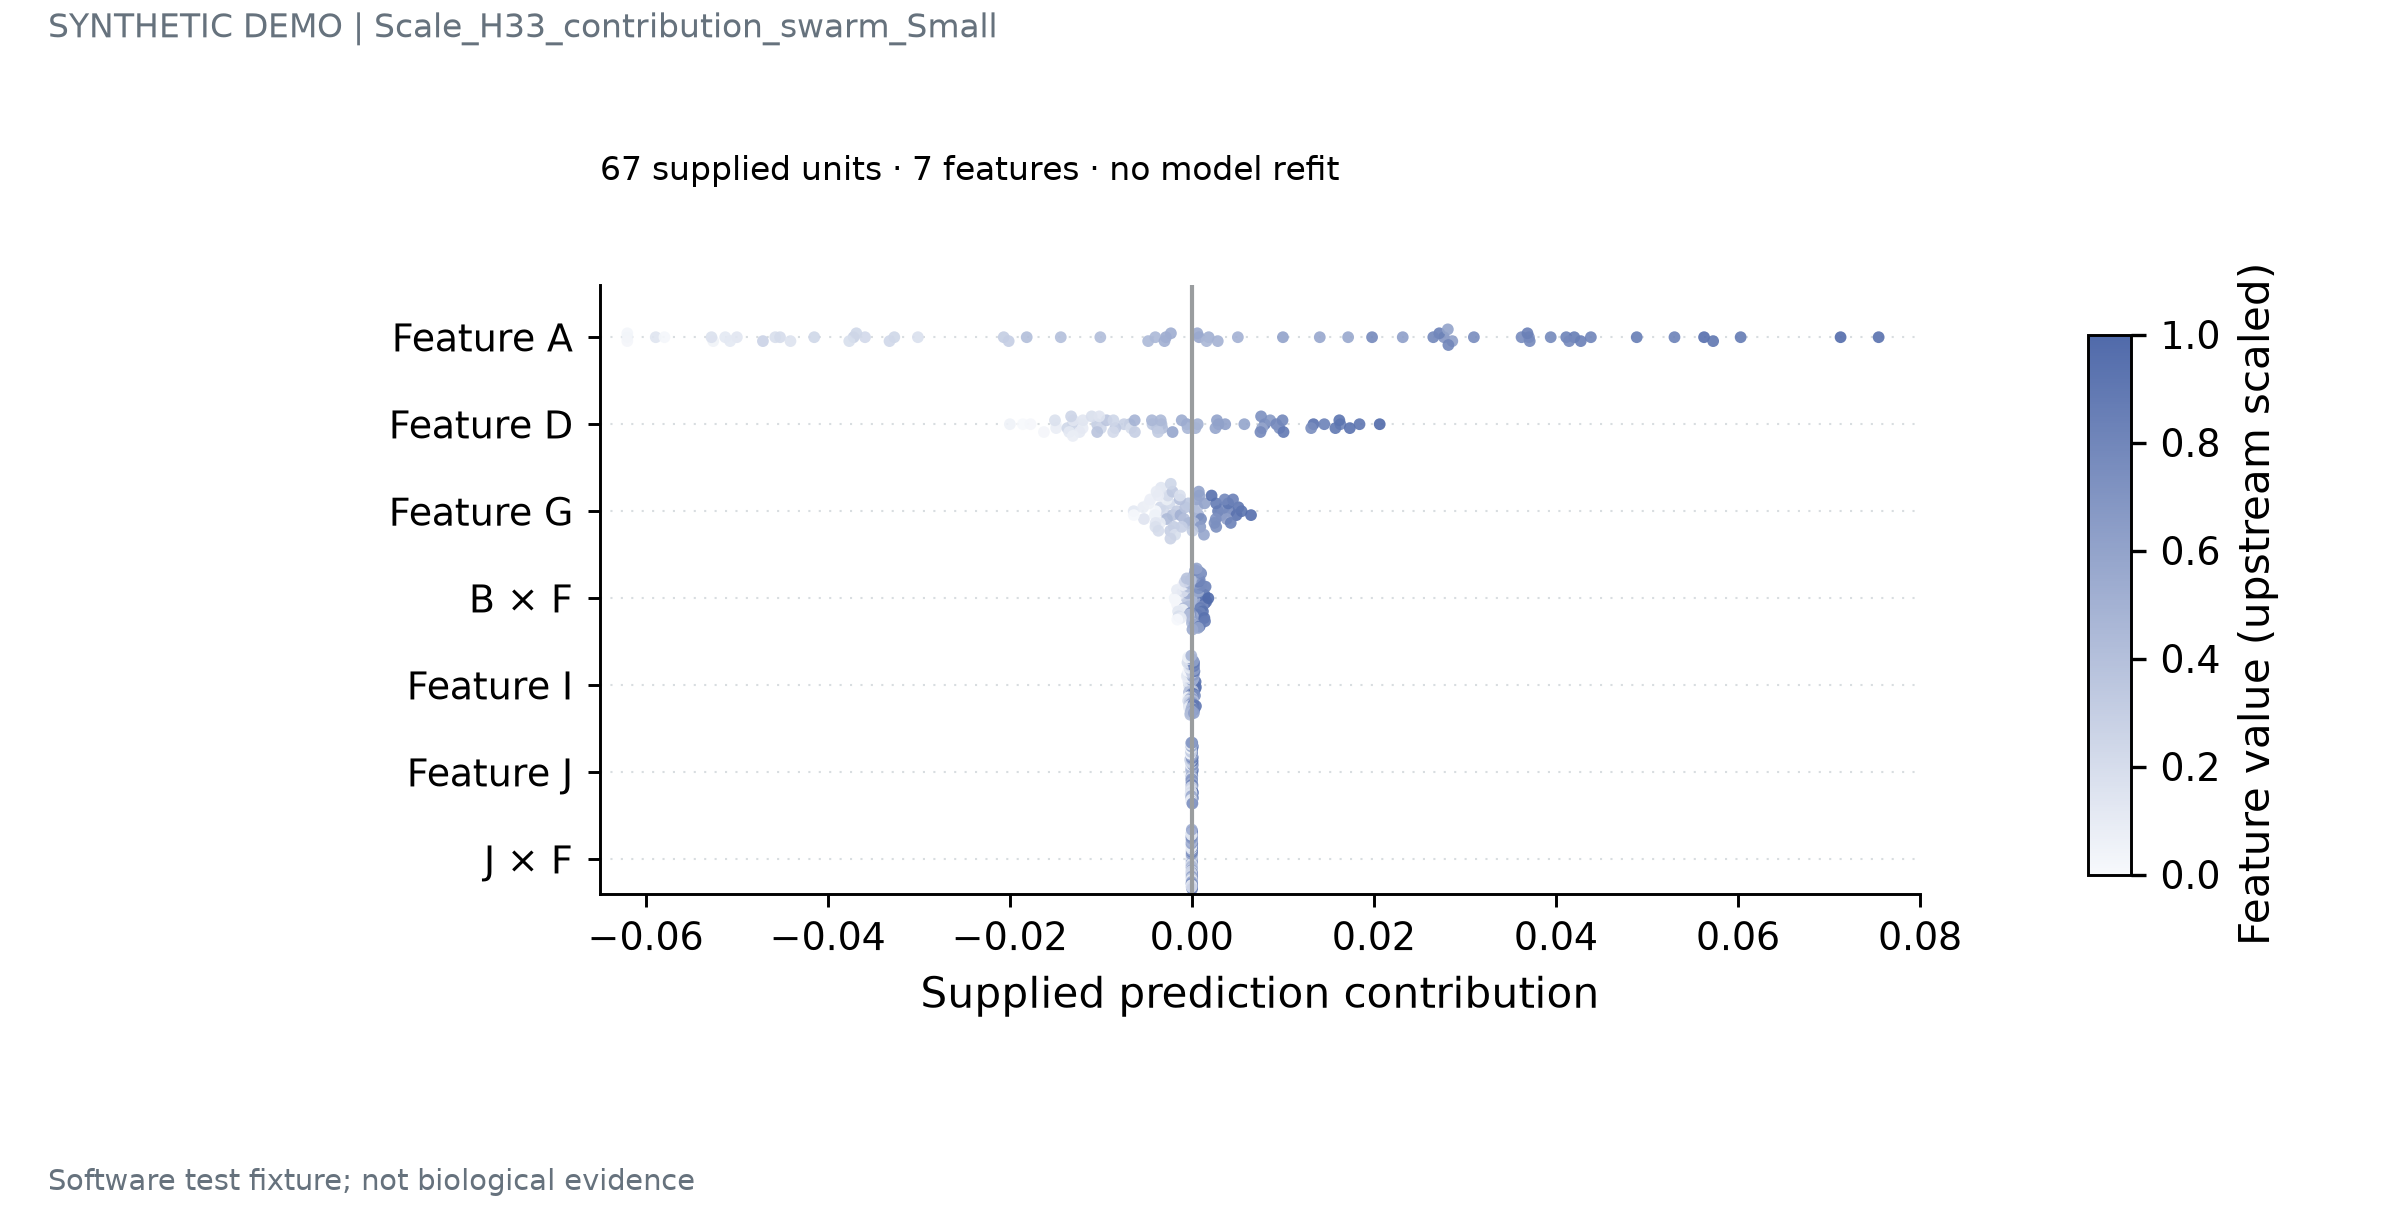

The file beside this chart, header and first rows:
record_type	unit_id	feature	contribution	feature_value
contribution	u0	Feature A	0.04114	0.8239
contribution	u3	Feature A	-0.062	0.05277
contribution	u6	Feature A	0.02771	0.6905
contribution	u9	Feature A	-0.04575	0.1811
contribution	u12	Feature A	0.03623	0.7604
contribution	u15	Feature A	0.07546	0.9461
contribution	u18	Feature A	0.03099	0.7616
contribution	u21	Feature A	-0.062	0.01967
contribution	u24	Feature A	0.04202	0.8694
contribution	u27	Feature A	-0.01004	0.4215
contribution	u30	Feature A	0.005067	0.5042
contribution	u33	Feature A	0.0008044	0.5661
contribution	u36	Feature A	-0.03714	0.2761
contribution	u39	Feature A	0.001865	0.5148
contribution	u42	Feature A	-0.04522	0.2047
contribution	u45	Feature A	0.001631	0.4645
contribution	u48	Feature A	-0.03589	0.2243
contribution	u51	Feature A	0.02862	0.6321
contribution	u54	Feature A	0.02719	0.8364
contribution	u57	Feature A	0.04385	0.8152
contribution	u60	Feature A	0.00286	0.4973
contribution	u63	Feature A	-0.002836	0.5445
contribution	u66	Feature A	0.05303	0.8355
contribution	u69	Feature A	-0.04997	0.1324
contribution	u72	Feature A	-0.02065	0.3051
contribution	u75	Feature A	0.04888	0.8638
contribution	u78	Feature A	0.01981	0.7838
contribution	u81	Feature A	-0.004001	0.4561
contribution	u84	Feature A	-0.03267	0.2405
contribution	u87	Feature A	-0.05071	0.1171
contribution	u90	Feature A	0.0603	0.8777
contribution	u93	Feature A	0.04274	0.8471
contribution	u96	Feature A	-0.03762	0.1868
contribution	u100	Feature A	-0.01439	0.4084
contribution	u103	Feature A	-0.0471	0.2711
contribution	u106	Feature A	0.03943	0.7738
contribution	u109	Feature A	-0.05888	0.1441
contribution	u112	Feature A	0.07128	0.9824
contribution	u115	Feature A	0.03704	0.7307
contribution	u118	Feature A	0.05628	0.9651
contribution	u121	Feature A	-0.04408	0.156
contribution	u124	Feature A	0.0282	0.8009
contribution	u127	Feature A	-0.002992	0.5191
contribution	u130	Feature A	-0.03684	0.2392
contribution	u133	Feature A	0.01002	0.6058
contribution	u136	Feature A	0.03713	0.7844
contribution	u139	Feature A	0.04146	0.7783
contribution	u142	Feature A	0.0006149	0.548
contribution	u145	Feature A	0.01718	0.5671
contribution	u148	Feature A	0.02318	0.6276
contribution	u151	Feature A	-0.0332	0.2339
contribution	u154	Feature A	0.01407	0.5753
contribution	u157	Feature A	0.02813	0.6031
contribution	u160	Feature A	-0.062	0.02428
contribution	u163	Feature A	-0.05124	0.1157
contribution	u166	Feature A	0.02654	0.7939
contribution	u169	Feature A	0.05728	0.9065
contribution	u172	Feature A	-0.002287	0.5301
contribution	u175	Feature A	-0.004785	0.4478
contribution	u178	Feature A	-0.04147	0.2394
... 409 more rows
